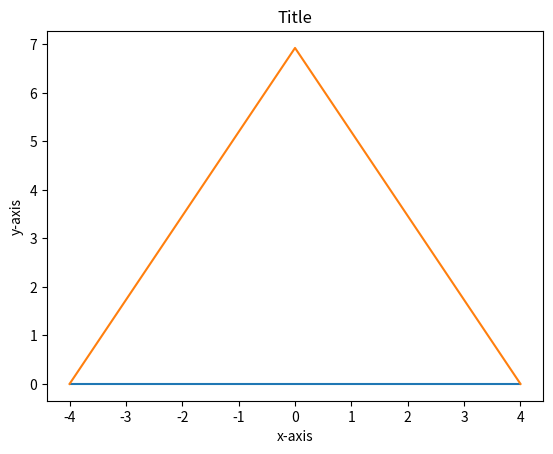

This chart was generated by the following Python code:
from math import sqrt
import matplotlib.pyplot as plt



def Cramer(a,b,c,d,e,f):
    detA=a*e-d*b
    detA1=c*e-f*b
    detA2=c*d-f*a
    x=detA1/detA
    y=detA2/detA    
    print(x,y)

def Solution(x1,y1,x2,y2):
    a=x2-x1
    b=y2-y1 # tim vecto phap tuyen cua pt trung truc AB
    d=sqrt(a*a+b*b) # tinh khoang cach giua AB
    x0=(x1+x2)*0.5
    y0=(y1+y2)*0.5 # tim toa do trung diem AB
    c=-a*x0-b*y0
    d1=0.5*sqrt(3)*d*sqrt(a*a+b*b)+b*x0-a*y0
    d2=-0.5*sqrt(3)*d*sqrt(a*a+b*b)+b*x0-a*y0 # muc dich di viet phuong trinh ax+by+d=0 cach phuong trinh AB 1 doan a/2*sqrt(3)
    Cramer(a,b,-c,-b,a,-d1)
    Cramer(a,b,-c,-b,a,-d2)

Solution(-4,0,4,0)
x=[-4,0,4]
y=[0,6.928203230275509,0]
x2=[-4,4]
y2=[0,0]
plt.plot(x2,y2)
plt.plot(x, y)
plt.xlabel('x-axis')
plt.ylabel('y-axis')
plt.title('Title')

plt.show()


    

